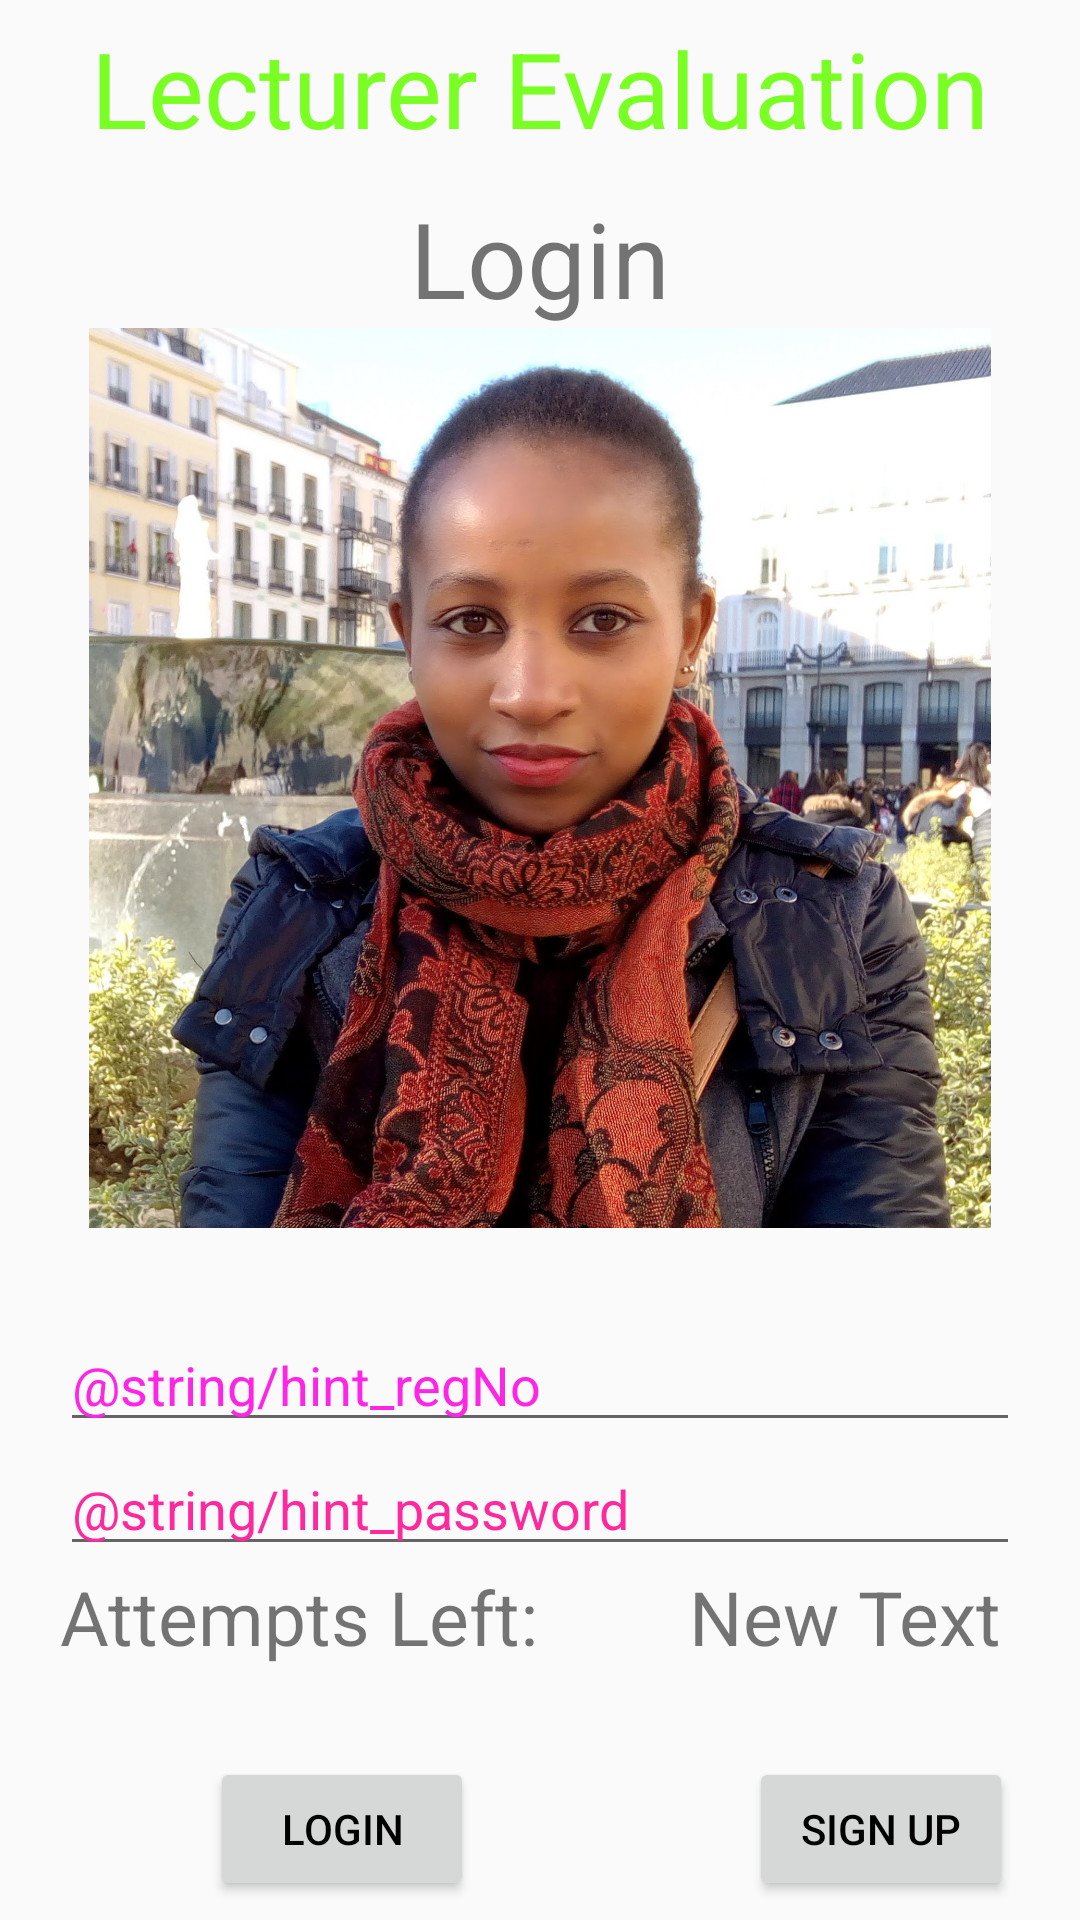

Here is an Android app screen rendered from its layout file. Give the layout XML and the strings, colors and styles it references.
<!-- AndroidManifest.xml: application theme AppTheme -->
<!-- res/layout/activity_login.xml -->
<?xml version="1.0" encoding="utf-8"?>
<RelativeLayout xmlns:android="http://schemas.android.com/apk/res/android"
    xmlns:app="http://schemas.android.com/apk/res-auto"
    xmlns:tools="http://schemas.android.com/tools"
    android:layout_width="match_parent"
    android:layout_height="wrap_content"
    android:gravity="center"
    android:paddingLeft="20dp"
    android:paddingRight="20dp"
    android:layout_marginTop="20dp"
    tools:context=".LoginActivity">

    <TextView
        android:layout_width = "wrap_content"
        android:layout_height = "wrap_content"
        android:text = "@string/Lec"
        android:id = "@+id/textView1"
        android:layout_alignParentTop = "true"
        android:layout_centerHorizontal = "true"
        android:textColor = "#ff7aff24"
        android:textSize = "35sp" />

    <TextView
        android:text = "@string/Login"
        android:layout_width="wrap_content"
        android:layout_height = "wrap_content"
        android:id = "@+id/textView"
        android:textSize = "35sp"
        android:layout_marginTop="10dp"
        android:layout_below = "@+id/textView1"
        android:layout_centerHorizontal = "true" />

    <ImageView
        android:layout_width="350dp"
        android:layout_height="300dp"
        android:id="@+id/imageView"
        android:src="@drawable/login_image"
        android:layout_below="@+id/textView"
        android:layout_centerHorizontal="true" />

    <EditText
        android:layout_width = "wrap_content"
        android:layout_height = "wrap_content"
        android:id = "@+id/login_input_regNo"
        android:hint=   "@string/hint_regNo"
        android:focusable = "true"
        android:textColorHighlight = "#ff7eff15"
        android:textColorHint = "#ffff25e6"
        android:layout_marginTop = "30dp"
        android:layout_below = "@+id/imageView"
        android:layout_alignParentLeft = "true"
        android:layout_alignParentStart = "true"
        android:layout_alignParentRight = "true"
        android:layout_alignParentEnd = "true" />


    <EditText
        android:layout_width="wrap_content"
        android:layout_height="wrap_content"
        android:inputType="textPassword"
        android:ems="10"
        android:id="@+id/login_input_password"
        android:layout_below="@+id/login_input_regNo"
        android:layout_alignParentLeft="true"
        android:layout_alignParentStart="true"
        android:layout_alignRight="@+id/login_input_regNo"
        android:layout_alignEnd="@+id/login_input_regNo"
        android:textColorHint="#ffff299f"
        android:hint="@string/hint_password" />

    <TextView
        android:layout_width="wrap_content"
        android:layout_height="wrap_content"
        android:text="@string/attempts"
        android:id="@+id/textView2"
        android:layout_below="@+id/login_input_password"
        android:layout_alignParentLeft="true"
        android:layout_alignParentStart="true"
        android:textSize="25sp" />

    <TextView
        android:layout_width="wrap_content"
        android:layout_height="wrap_content"
        android:text="New Text"
        android:id="@+id/textView3"
        android:layout_alignTop="@+id/textView2"
        android:layout_alignParentRight="true"
        android:layout_alignParentEnd="true"
        android:layout_alignBottom="@+id/textView2"
        android:layout_toEndOf="@+id/textView2"
        android:textSize="25sp"
        android:layout_toRightOf="@+id/textView2"
        android:layout_marginStart="50dp"
        android:layout_marginLeft="50dp"/>


    <Button android:id="@+id/btn_login"
        android:layout_width="wrap_content"
        android:layout_height="wrap_content"
        android:text="@string/btn_login"
        android:layout_marginTop="30dp"
        android:layout_below="@+id/textView2"
        android:textColor="@android:color/black"
        android:layout_marginStart="50dp"
        android:layout_marginLeft="50dp"/>

    <Button android:id="@+id/btn_link_signup"
        android:layout_width="wrap_content"
        android:layout_height="wrap_content"
        android:text="@string/btn_sign_up"
        android:textColor="@android:color/black"
        android:layout_toRightOf="@+id/textView2"
        android:layout_toEndOf="@+id/textView2"
        android:layout_below="@id/textView3"
        android:layout_marginTop="30dp"
        android:layout_marginStart="70dp"
        android:layout_marginLeft="50dp"/>


</RelativeLayout>
<!-- resources referenced by this layout -->
<resources>
  <!-- drawable login_image: jpg bitmap (drawable-v24, 634253 bytes) -->
  <string name="Lec">Lecturer Evaluation</string>
  <string name="Login">Login</string>
  <string name="attempts">Attempts Left:</string>
  <string name="btn_login">Login</string>
  <string name="btn_sign_up">Sign Up</string>
  <style name="AppTheme" parent="Theme.AppCompat.Light.DarkActionBar">
          
          <item name="colorPrimaryDark">@color/colorPrimaryDark</item>
          <item name="colorAccent">@color/colorAccent</item>
          <item name="colorPrimary">@android:color/holo_blue_dark</item>
      </style>
  <!-- not gathered from this repository: default colours our renderer supplied (Android Studio template values) -->
  <color name="colorPrimaryDark">#FF3700B3</color>
  <color name="colorAccent">#FF03DAC5</color>
</resources>
